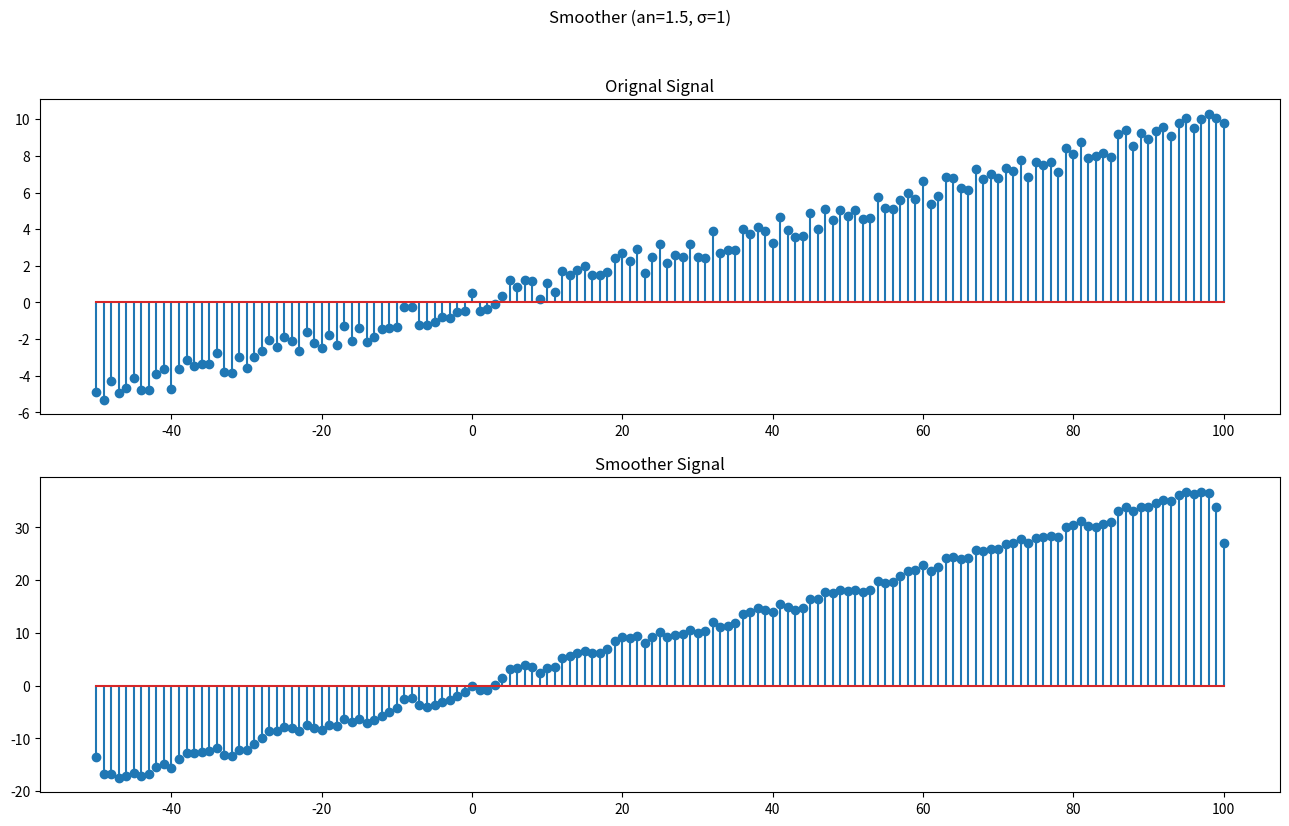

Generate this figure with matplotlib:
import numpy as np
import matplotlib.pyplot as plt
import math

n = np.arange(-50, 101)
an = 1.5
L = 5
sigma = 1

x1 = 0.1 * n + an * (np.random.rand(len(n)) - 0.5)

def h (sigma, L):
    h = np.empty(2*L+1, dtype=float)
    C_sum = 0
    for i in range(1, L+1):
        C_sum += math.exp(-1 * sigma * abs(i))

    C = 1 / C_sum
    for i in range(2*L+1):
        h[i] = C * math.exp(-1 * sigma * abs(i-L))

    return h

smooth = np.convolve(x1, h(sigma, L), mode='same')
fig, axs = plt.subplots(2, 1, figsize=(16,9))

axs[0].stem(n, x1)
axs[0].set_title('Orignal Signal')
axs[1].stem(n, smooth)
axs[1].set_title('Smoother Signal')

plt.suptitle("Smoother (an=" + str(an) + ", σ=" + str(sigma) + ")")
plt.show()